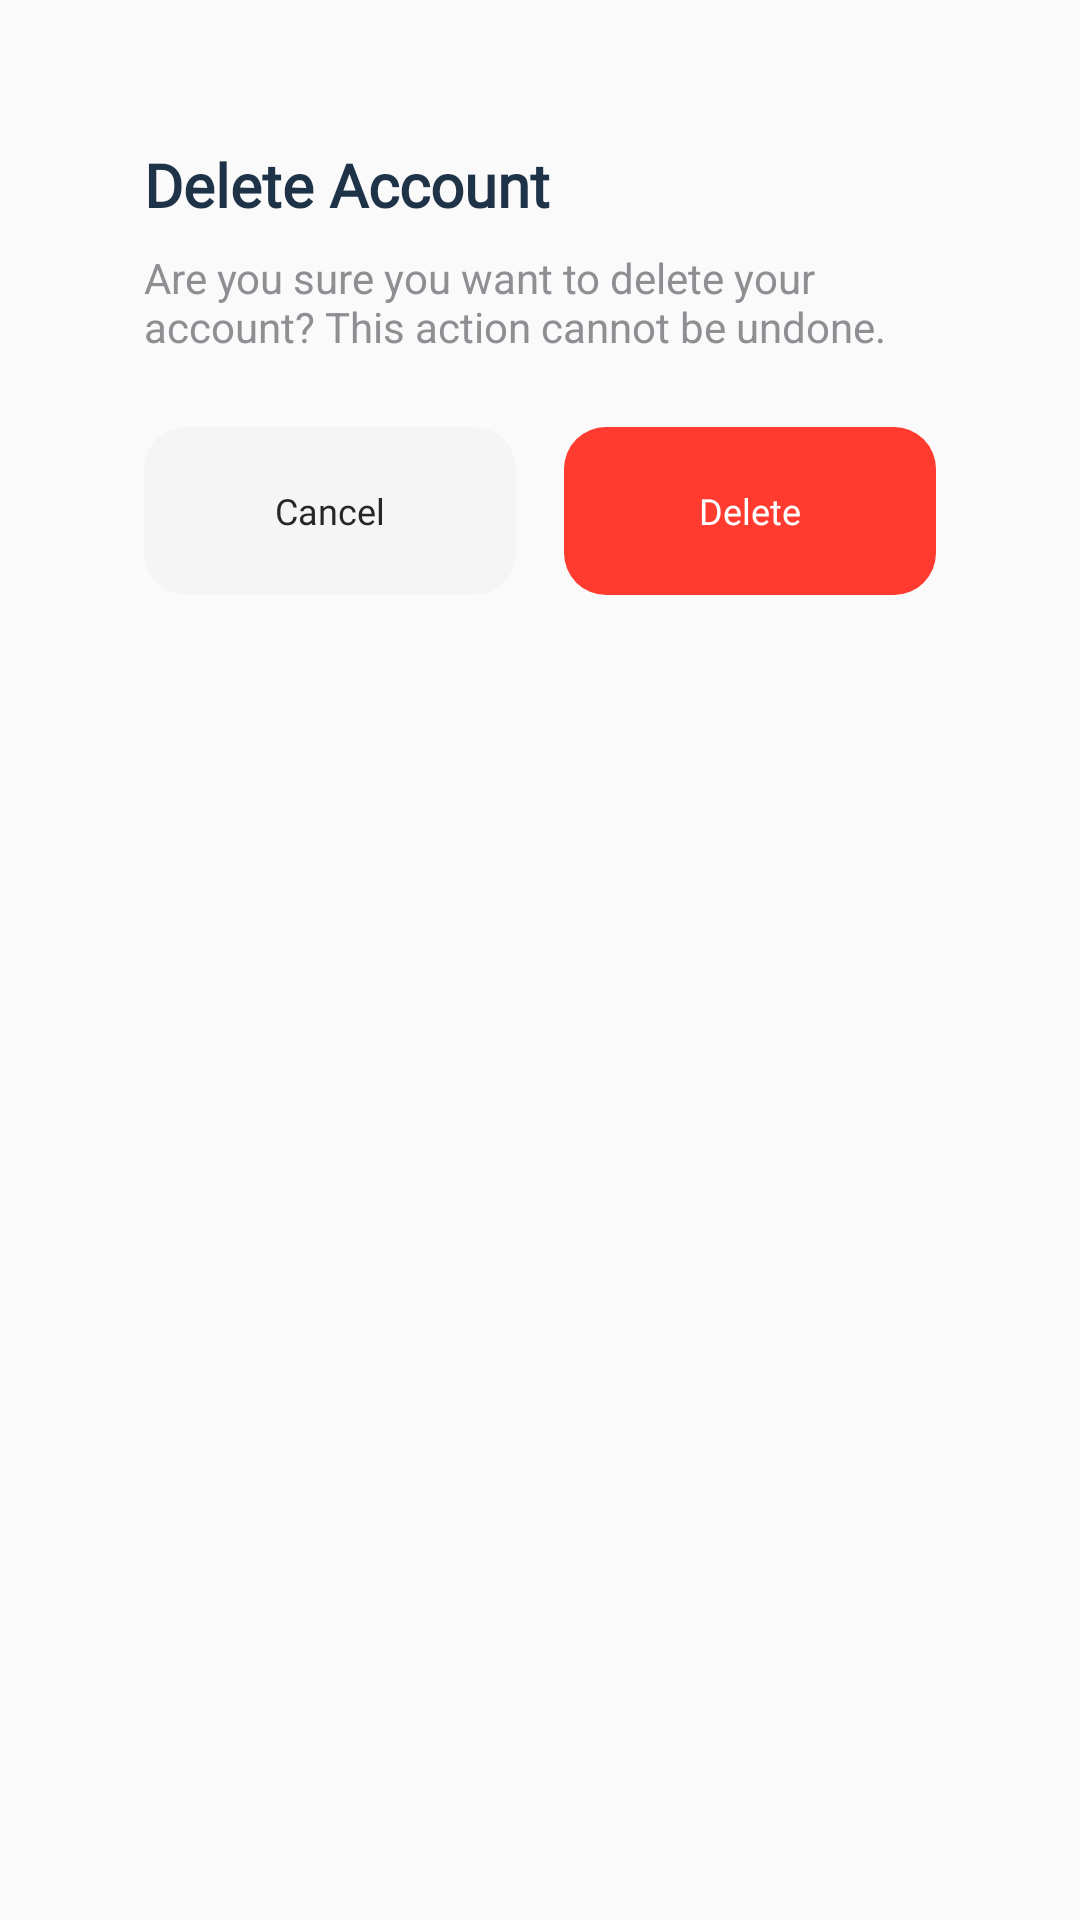

Produce the Android XML layout that renders to this screen, including the resource entries it uses.
<!-- AndroidManifest.xml: application theme Theme.AppCompat.Light.NoActionBar -->
<!-- res/layout/dialog_delete_user.xml -->
<?xml version="1.0" encoding="utf-8"?>
<FrameLayout xmlns:android="http://schemas.android.com/apk/res/android"
    android:layout_width="match_parent"
    android:layout_height="wrap_content"
    android:padding="24dp"
    android:fontFamily="@font/harmonyos_sans_regular">

    <LinearLayout
        android:layout_width="match_parent"
        android:layout_height="wrap_content"
        android:orientation="vertical"
        android:background="@drawable/dialog_background"
        android:padding="24dp"
        android:fontFamily="@font/harmonyos_sans_regular">

        <TextView
            android:id="@+id/dialog_title"
            android:layout_width="wrap_content"
            android:layout_height="wrap_content"
            android:text="Delete Account"
            android:textColor="#1E3348"
            android:textSize="20sp"
            android:textStyle="bold"
            android:fontFamily="@font/harmonyos_sans_black" />

        <TextView
            android:id="@+id/dialog_message"
            android:layout_width="wrap_content"
            android:layout_height="wrap_content"
            android:layout_marginTop="8dp"
            android:text="Are you sure you want to delete your account? This action cannot be undone."
            android:textColor="#8E8E93"
            android:textSize="14sp" />

        <LinearLayout
            android:layout_width="match_parent"
            android:layout_height="wrap_content"
            android:layout_marginTop="24dp"
            android:orientation="horizontal">

            <Button
                android:id="@+id/cancelButton"
                android:layout_width="0dp"
                android:layout_height="56dp"
                android:layout_weight="1"
                android:background="@drawable/bg_button_cancle"
                android:text="Cancel"
                android:textAllCaps="false"
                android:textColor="#262626"
                android:textSize="12sp"
                android:fontFamily="@font/harmonyos_sans_medium"
                android:elevation="0dp"
                android:stateListAnimator="@null" />

            <View
                android:layout_width="16dp"
                android:layout_height="0dp" />

            <Button
                android:id="@+id/deleteButton"
                android:layout_width="0dp"
                android:layout_height="56dp"
                android:layout_weight="1"
                android:background="@drawable/bg_button_delete"
                android:text="Delete"
                android:textAllCaps="false"
                android:textColor="@android:color/white"
                android:textSize="12sp"
                android:fontFamily="@font/harmonyos_sans_medium"
                android:elevation="0dp"
                android:stateListAnimator="@null" />
        </LinearLayout>

    </LinearLayout>

</FrameLayout>
<!-- resources referenced by this layout -->
<resources>
  <!-- drawable bg_button_cancle (drawable) -->
  <?xml version="1.0" encoding="utf-8"?>
  <shape xmlns:android="http://schemas.android.com/apk/res/android"
      android:shape="rectangle">
      <solid android:color="@color/gray" />
      <corners android:radius="14dp" />
  </shape>
  <!-- drawable bg_button_delete (drawable) -->
  <?xml version="1.0" encoding="utf-8"?>
  <shape xmlns:android="http://schemas.android.com/apk/res/android"
      android:shape="rectangle">
      <solid android:color="@color/red" />
      <corners android:radius="14dp" />
  </shape>
  <color name="gray">#F5F5F5</color>
  <color name="red">#FF3B30</color>
</resources>
